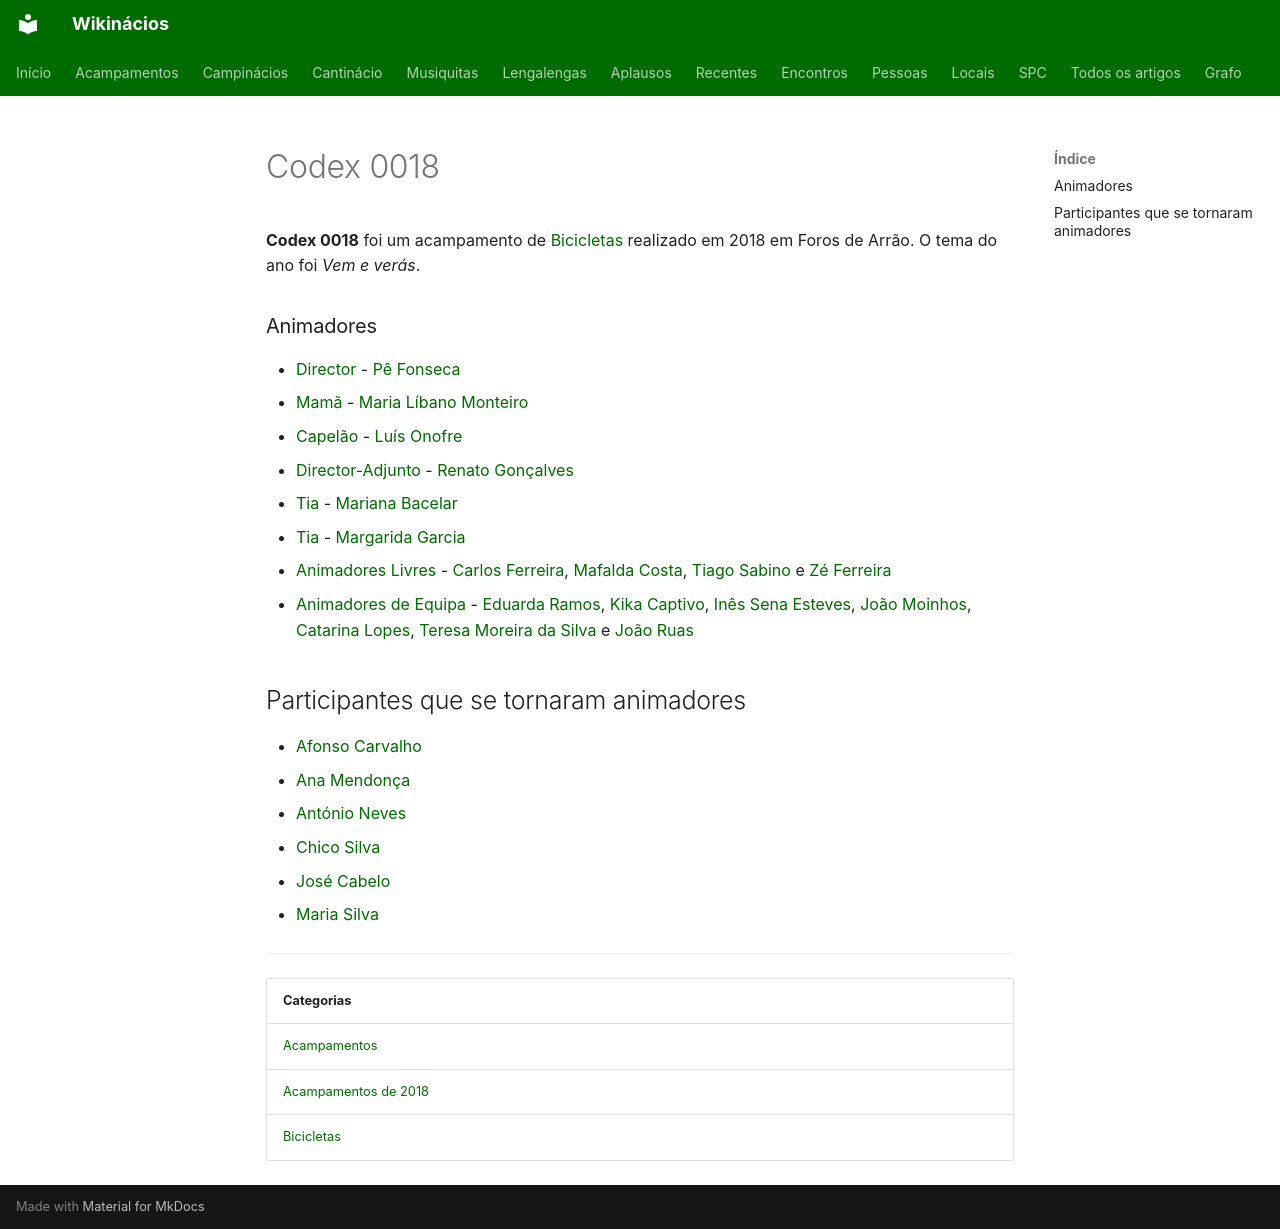

repository: neteinstein/Campinacios · page: Acampamentos/2018/Codex 0018.html · generator: mkdocs

# Codex 0018

**Codex 0018** foi um acampamento de [Bicicletas](../../Categorias/Bicicletas.md) realizado em 2018 em Foros de Arrão. O tema do ano foi *Vem e verás*.

### Animadores

- [Director](../../Cargos/Director.md) - [Pê Fonseca](../../Pessoas/P/Pedro%20Fonseca.md)
- [Mamã](../../Cargos/Mam%C3%A3.md) - [Maria Líbano Monteiro](../../Pessoas/M/Maria%20L%C3%ADbano%20Monteiro.md)
- [Capelão](../../Cargos/Capel%C3%A3o.md) - [Luís Onofre](../../Pessoas/L/Lu%C3%ADs%20Onofre.md)
- [Director-Adjunto](../../Cargos/Director-Adjunto.md) - [Renato Gonçalves](../../Pessoas/R/Renato%20Gon%C3%A7alves.md)
- [Tia](../../Cargos/Tio.md) - [Mariana Bacelar](../../Pessoas/M/Mariana%20Bacelar.md)
- [Tia](../../Cargos/Tio.md) - [Margarida Garcia](../../Pessoas/M/Margarida%20Garcia.md)
- [Animadores Livres](../../Cargos/Animador%20Livre.md) - [Carlos Ferreira](../../Pessoas/C/Carlos%20Ferreira.md), [Mafalda Costa](../../Pessoas/M/Mafalda%20Costa.md), [Tiago Sabino](../../Pessoas/T/Tiago%20Sabino.md) e [Zé Ferreira](../../Pessoas/J/Jos%C3%A9%20Emanuel%20Ferreira.md)
- [Animadores de Equipa](../../Cargos/Animador%20de%20Equipa.md) - [Eduarda Ramos](../../Pessoas/E/Eduarda%20Ramos.md), [Kika Captivo](../../Pessoas/F/Francisca%20Captivo.md), [Inês Sena Esteves](../../Pessoas/I/In%C3%AAs%20Sena%20Esteves.md), [João Moinhos](../../Pessoas/J/Jo%C3%A3o%20Moinhos.md), [Catarina Lopes](../../Pessoas/C/Catarina%20Lopes.md), [Teresa Moreira da Silva](../../Pessoas/T/Teresa%20Moreira%20da%20Silva.md) e [João Ruas](../../Pessoas/J/Jo%C3%A3o%20Ruas.md)

## Participantes que se tornaram animadores

- [Afonso Carvalho](../../Pessoas/A/Afonso%20Carvalho.md)
- [Ana Mendonça](../../Pessoas/A/Ana%20Mendon%C3%A7a.md)
- [António Neves](../../Pessoas/A/Ant%C3%B3nio%20Neves.md)
- [Chico Silva](../../Pessoas/C/Chico%20Silva.md)
- [José Cabelo](../../Pessoas/J/Jos%C3%A9%20Cabelo.md)
- [Maria Silva](../../Pessoas/M/Maria%20Silva.md)

---

| Categorias |
| --- |
| [Acampamentos](../../Categorias/Acampamentos.md) |
| [Acampamentos de 2018](../../Categorias/Acampamentos%20de%202018.md) |
| [Bicicletas](../../Categorias/Bicicletas.md) |
